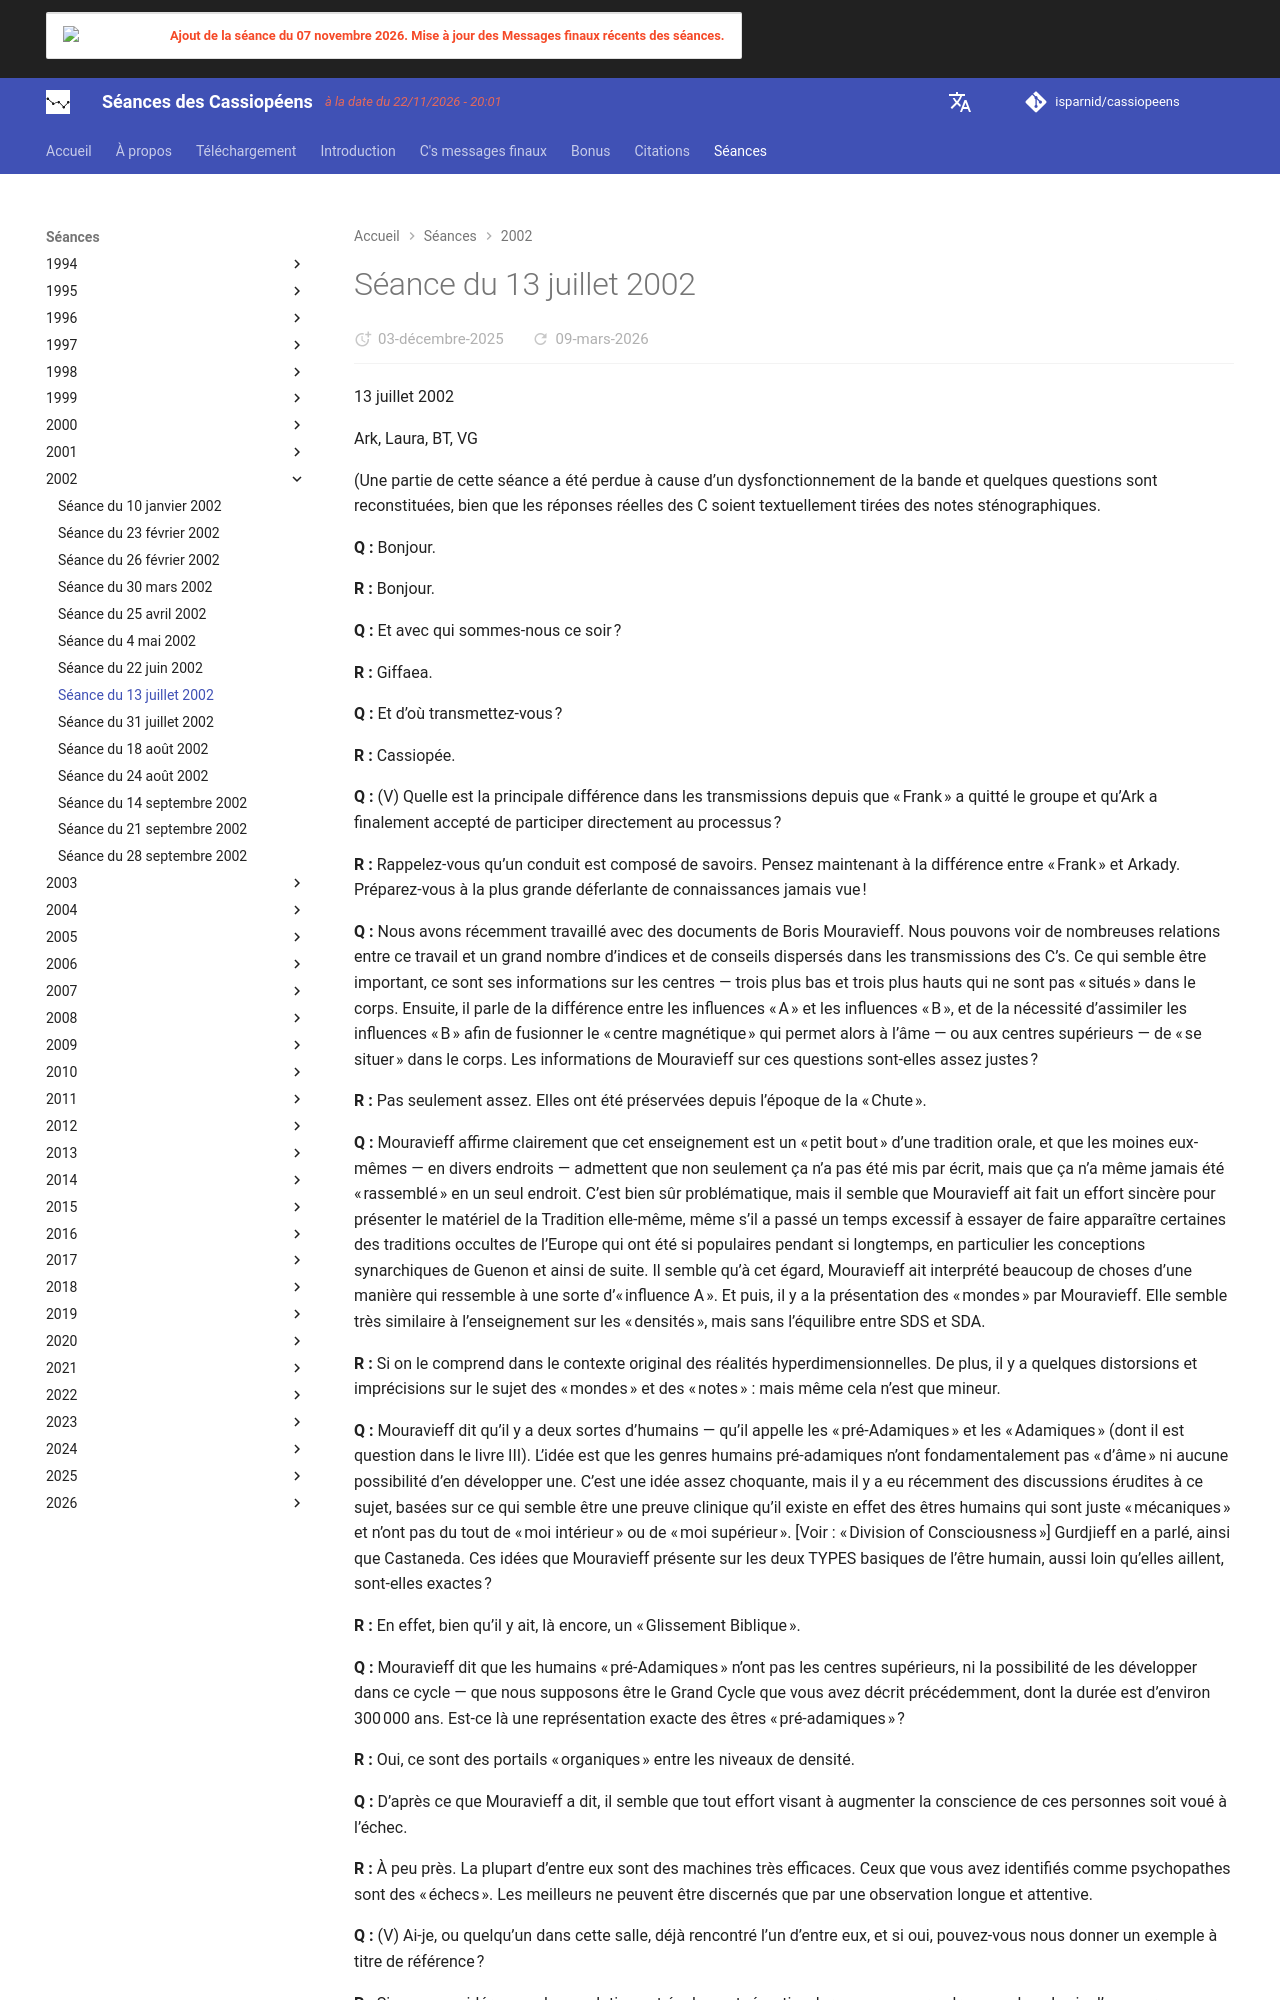

repository: isparnid/cassiopeens · page: séances/2002/2002-07-13/index.html · generator: mkdocs

---
title: "Séance du 13 juillet 2002"
date:
  created: 2026-01-24
  updated: 2026-01-24
---

# Séance du 13 juillet 2002

13 juillet 2002

Ark, Laura, BT, VG

(Une partie de cette séance a été perdue à cause d’un dysfonctionnement de la bande et quelques questions sont reconstituées, bien que les réponses réelles des C soient textuellement tirées des notes sténographiques.

**Q :** Bonjour.

**R :** Bonjour.

**Q :** Et avec qui sommes-nous ce soir ?

**R :** Giffaea.

**Q :** Et d’où transmettez-vous ?

**R :** Cassiopée.

**Q :** (V) Quelle est la principale différence dans les transmissions depuis que « Frank » a quitté le groupe et qu’Ark a finalement accepté de participer directement au processus ?

**R :** Rappelez-vous qu’un conduit est composé de savoirs. Pensez maintenant à la différence entre « Frank » et Arkady. Préparez-vous à la plus grande déferlante de connaissances jamais vue !

**Q :** Nous avons récemment travaillé avec des documents de Boris Mouravieff. Nous pouvons voir de nombreuses relations entre ce travail et un grand nombre d’indices et de conseils dispersés dans les transmissions des C’s. Ce qui semble être important, ce sont ses informations sur les centres — trois plus bas et trois plus hauts qui ne sont pas « situés » dans le corps. Ensuite, il parle de la différence entre les influences « A » et les influences « B », et de la nécessité d’assimiler les influences « B » afin de fusionner le « centre magnétique » qui permet alors à l’âme — ou aux centres supérieurs — de « se situer » dans le corps. Les informations de Mouravieff sur ces questions sont-elles assez justes ?

**R :** Pas seulement assez. Elles ont été préservées depuis l’époque de la « Chute ».

**Q :** Mouravieff affirme clairement que cet enseignement est un « petit bout » d’une tradition orale, et que les moines eux-mêmes — en divers endroits — admettent que non seulement ça n’a pas été mis par écrit, mais que ça n’a même jamais été « rassemblé » en un seul endroit. C’est bien sûr problématique, mais il semble que Mouravieff ait fait un effort sincère pour présenter le matériel de la Tradition elle-même, même s’il a passé un temps excessif à essayer de faire apparaître certaines des traditions occultes de l’Europe qui ont été si populaires pendant si longtemps, en particulier les conceptions synarchiques de Guenon et ainsi de suite. Il semble qu’à cet égard, Mouravieff ait interprété beaucoup de choses d’une manière qui ressemble à une sorte d’« influence A ». Et puis, il y a la présentation des « mondes » par Mouravieff. Elle semble très similaire à l’enseignement sur les « densités », mais sans l’équilibre entre SDS et SDA.

**R :** Si on le comprend dans le contexte original des réalités hyperdimensionnelles. De plus, il y a quelques distorsions et imprécisions sur le sujet des « mondes » et des « notes » : mais même cela n’est que mineur.

**Q :** Mouravieff dit qu’il y a deux sortes d’humains — qu’il appelle les « pré-Adamiques » et les « Adamiques » (dont il est question dans le livre III). L’idée est que les genres humains pré-adamiques n’ont fondamentalement pas « d’âme » ni aucune possibilité d’en développer une. C’est une idée assez choquante, mais il y a eu récemment des discussions érudites à ce sujet, basées sur ce qui semble être une preuve clinique qu’il existe en effet des êtres humains qui sont juste « mécaniques » et n’ont pas du tout de « moi intérieur » ou de « moi supérieur ». [Voir : « Division of Consciousness »] Gurdjieff en a parlé, ainsi que Castaneda. Ces idées que Mouravieff présente sur les deux TYPES basiques de l’être humain, aussi loin qu’elles aillent, sont-elles exactes ?

**R :** En effet, bien qu’il y ait, là encore, un « Glissement Biblique ».

**Q :** Mouravieff dit que les humains « pré-Adamiques » n’ont pas les centres supérieurs, ni la possibilité de les développer dans ce cycle — que nous supposons être le Grand Cycle que vous avez décrit précédemment, dont la durée est d’environ 300 000 ans. Est-ce là une représentation exacte des êtres « pré-adamiques » ?

**R :** Oui, ce sont des portails « organiques » entre les niveaux de densité.

**Q :** D’après ce que Mouravieff a dit, il semble que tout effort visant à augmenter la conscience de ces personnes soit voué à l’échec.

**R :** À peu près. La plupart d’entre eux sont des machines très efficaces. Ceux que vous avez identifiés comme psychopathes sont des « échecs ». Les meilleurs ne peuvent être discernés que par une observation longue et attentive.

**Q :** (V) Ai-je, ou quelqu’un dans cette salle, déjà rencontré l’un d’entre eux, et si oui, pouvez-vous nous donner un exemple à titre de référence ?
